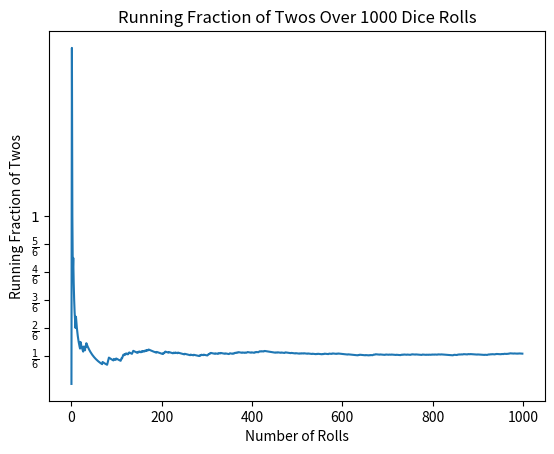

Generate this figure with matplotlib:
#Author: George Sigety

import numpy as np
import matplotlib.pyplot as plt
import random

#function to create roll array
def create_roll_array():
    i = 0
    randomNums = [None] * 1000
    while i < 1000:
        randomNums[i] = random.randint(1, 6)
        i += 1
    return randomNums

#function to create array of fraction of twos
def fraction_of_twos_array(randomNums):
    fraction_of_twos = [None] * 1000
    i = 0
    twos = 0
    while i < 1000:
        if randomNums[i] == 2:
            twos += 1
        if i == 0:
            fraction_of_twos[i] = 0
        else:
            fraction_of_twos[i] = twos / i
        i += 1
    return fraction_of_twos
    
#determine running fraction of twos for 1000 random rolls
randomNums = create_roll_array()
fraction_of_twos = fraction_of_twos_array(randomNums)

#Plot Setup
plt.title("Running Fraction of Twos Over 1000 Dice Rolls")
plt.xlabel("Number of Rolls")
plt.ylabel("Running Fraction of Twos")
x = np.arange(0, 1000, 1)
y = fraction_of_twos
plt.yticks([1/6, 2/6, 3/6, 4/6, 5/6, 1],[r'$\frac{1}{6}$',r'$\frac{2}{6}$',\
    r'$\frac{3}{6}$',r'$\frac{4}{6}$', r'$\frac{5}{6}$', r'$1$'])
plt.plot(x, y)
#show plot
plt.show()



